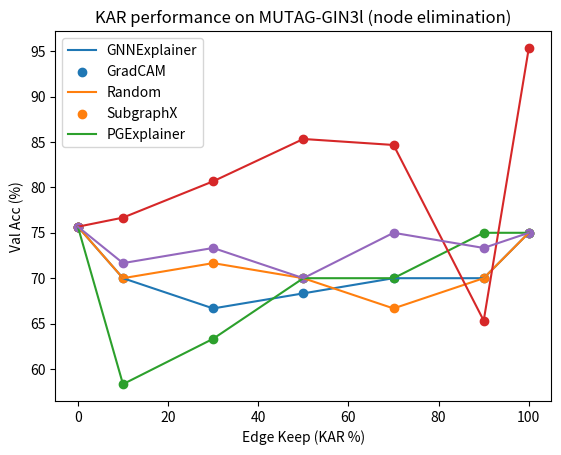

This chart was generated by the following Python code:
import matplotlib.pyplot as plt

if __name__ == "__main__":
    x = [0, 10, 30, 50, 70, 90, 100]
    ## BA-2Motifs GIN3l
    # gnnexplainer = [50, 50, 50, 58, 98, 100, 100]
    # gradcam = [50, 50, 50, 100, 100, 100, 100]
    # random = [50, 53, 51, 52, 58, 67, 100]
    # subgraphx = [50, 50, 50, 96, 100, 100, 100]
    # pgexplainer = [50, 65, 93, 100, 98, 100, 100]
    
    ## BA-2Motifs GIN3l (node elimination)
    # gnnexplainer = [50, 60, 61, 62, 76, 92, 100]
    # gradcam = [50, 97, 100, 100, 100, 100, 100]
    # random = [50, 50, 50, 50, 53, 65, 100]
    # subgraphx = [50, 76, 100, 99, 100, 100, 100]
    # pgexplainer = [50, 91, 99, 100, 100, 100, 100]

    ## BA-2Motifs GCN3l
    # gnnexplainer = [50, 50, 61, 68, 67, 81, 100]
    # gradcam = [50, 95, 99, 100, 100, 100, 100]
    # random = [50, 55, 55, 57, 70, 90, 100]
    # subgraphx = [50, 86, 95, 94, 100, 99, 100]
    # pgexplainer = [50, 67, 97, 100, 100, 100, 100]

    ## BA-2Motifs GCN3l (node elimination)
    # gnnexplainer = [50, 51, 63, 71, 65, 70, 100]
    # gradcam = [50, 95, 99, 100, 100, 100, 100]
    # random = [50, 52, 59, 62, 61, 67, 100]
    # subgraphx = [50, 86, 94, 98, 100, 99, 100]
    # pgexplainer = [50, 66, 100, 95, 100, 100, 100]

    ## MUTAG GCN3l
    # gnnexplainer = [85, 85, 90, 90, 90, 85, 90]
    # gradcam = [85, 85, 85, 90, 90, 90, 90]
    # random = [85, 85, 85, 83.6, 83.6, 83.6, 90]
    # subgraphx = [85, 90, 90, 85, 90, 95, 90]
    # pgexplainer = [85, 85, 85, 80, 85, 90, 90]

    # ## MUTAG GCN3l (node elimination)
    # gnnexplainer = [65, 85, 80, 90, 85, 80, 90]
    # gradcam = [65, 85, 90, 90, 90, 90, 90]
    # random = [65, 75, 90, 90, 85, 85, 90]
    # subgraphx = [65, 65, 85, 85, 90, 90, 90]
    # pgexplainer = [65, 85, 80, 80, 85, 85, 90]

    ## MUTAG GCN3l (skip eval)
    # gnnexplainer = [85, 85, 80, 80, 80, 80, 90]
    # gradcam = [85, 80, 80, 80, 80, 80, 90]
    # random = [85, 78.2, 82.5, 85, 85, 90, 90]
    # subgraphx = [85, 65, 80, 80, 80, 90, 90]
    # pgexplainer = [85, 75, 70, 85, 85, 90, 90]
    
    ## MUTAG GIN3l
    # gnnexplainer = [65, 75, 80, 80, 85, 95, 100]
    # gradcam = [65, 90, 100, 100, 95, 100, 100]
    # random = [65, 85, 85, 88.5, 83.6, 88.5, 100]
    # subgraphx = [65, 90, 90, 85, 90, 95, 100]
    # pgexplainer = [65, 95, 85, 80, 75, 100, 100]

    ## MUTAG GIN3l (node elimination)
    # gnnexplainer = [65, 70, 70, 80, 90, 80, 100]
    # gradcam = [65, 85, 95, 100, 95, 95, 100]
    # random = [65, 75, 80, 80, 85, 85, 100]
    # subgraphx = [65, 75, 95, 85, 90, 90, 100]
    # pgexplainer = [65, 85, 85, 90, 85, 95, 100]

    # MUTAG GIN3l (skip during evaluation)
    # gnnexplainer = [65, 65, 65, 80, 80, 80, 100]
    # gradcam = [65, 65, 75, 85, 85, 90, 100]
    # random = [65, 67.5, 70, 82.5, 82.5, 80, 100]
    # subgraphx = [65, 65, 70, 75, 75, 80, 100]
    # pgexplainer = [65, 70, 80, 80, 80, 80, 100]

    # REDDIT-BINARY GCN3l
    # gnnexplainer = [69, 82, 84, 90.5, 90, 93, 95]
    # gradcam = [69, 88, 90, 95, 94.5, 94, 95]
    # random = [69, 70.5, 80.25, 83.5, 90.25, 93.75, 95]
    # # subgraphx = [69, 65, 70, 75, 75, 80, 95]
    # pgexplainer = [69, 74.5, 72, 83, 85, 92, 95]

    # REDDIT-BINARY GCN3l (skipped during evaluation)
    # gnnexplainer = [69, 68.5, 58, 65, 85.5, 93, 95]
    # gradcam = [69, 71, 70, 71.5, 83.5, 91, 95]
    # random = [69, 69.75, 64.5, 76.5, 83.25, 92.5, 95]
    # # subgraphx = [69, 65, 70, 75, 75, 80, 95]
    # pgexplainer = [69, 71.5, 69, 72.5, 70, 92.5, 95]
    
    # REDDIT-BINARY GIN3l
    # gnnexplainer = [50, 88, 88.5, 86, 84, 93, 90.5]
    # gradcam = [50, 89, 91, 91.5, 91.5, 92.5, 90.5]
    # random = [50, 70.5, 77.75, 91.5, 93.25, 94.25, 90.5]
    # # subgraphx = [69, 65, 70, 75, 75, 80, 90.5]
    # pgexplainer = [50, 63.5, 80, 82, 93, 94, 90.5]

    # REDDIT-BINARY GIN3l (skipped during evaluation)
    # gnnexplainer = [50, 50, 56, 69, 73.5, 86, 90.5]
    # gradcam = [50, 50, 54.5, 71, 79, 85, 90.5]
    # random = [50, 50, 54.25, 65.75, 71.5, 81.5, 90.5]
    # # subgraphx = [69, 65, 70, 75, 75, 80, 90.5]
    # pgexplainer = [50, 50, 67.5, 70, 72, 75.5, 90.5]

    # BA3Motifs GCN3l
    # gnnexplainer = [33, 42, 47.33, 48, 50.67, 75.33, 98.6]
    # gradcam = [33, 70, 93.3, 94, 95.33, 98, 98.6]
    # random = [33, 37.33, 38, 44, 46.67, 66, 98.6]
    # subgraphx = [33, 61.33, 75.33, 88.66, 86.66, 72.66, 98.6]
    # pgexplainer = [33, 64, 63.33, 47.33, 62.66, 80.66, 98.6]

    # BA3Motifs GCN3l (node elimination)
    # gnnexplainer = [33, 42, 47.33, 48, 50.67, 75.33, 98.6]
    # gradcam = [33, 74.67, 92.67, 90.67, 94.67, 96.67, 98.6]
    # random = [33, 48, 52, 43.33, 48.67, 78.67, 98.6]
    # subgraphx = [33, 83.33, 71.33, 82.67, 87.33, 82.67, 98.6]
    # pgexplainer = [33, 59.33, 54.67, 44.67, 68.67, 78.67, 98.6]

    # # BA3Motifs GCN3l (skipped during evaluation)
    # gnnexplainer = [33, 33.33, 33.33, 36, 45.33, 82.66, 98.6]
    # gradcam = [33, 46, 49.33, 33.33, 81.33, 94.66, 98.6]
    # random = [33, 36, 33.33, 45.33, 59.33, 92, 98.6]
    # subgraphx = [33, 42.66, 59.33, 66.66, 69.33, 78, 98.6]
    # pgexplainer = [33, 43.33, 40, 42, 56, 80, 98.6]
    
    # BA3Motifs GIN3l
    # gnnexplainer = [33, 76, 72, 44.66, 51.33, 50, 95.33]
    # gradcam = [33, 93.33, 81.33, 91.33, 85.33, 93.33, 95.33]
    # random = [33, 67.33, 69.33, 38.66, 43.33, 47.33, 95.33]
    # subgraphx = [33, 76.67, 80.67, 85.33, 84.67, 65.33, 95.33]
    # pgexplainer = [33, 67.33, 66, 33.33, 86, 33.33, 95.33]

    # BA3Motifs GIN3l (node elimination)
    # gnnexplainer = [33, 54.67, 59.33, 44.67, 48, 70.67, 95.33]
    # gradcam = [33, 94, 84, 93.33, 91.33, 96, 95.33]
    # random = [33, 52, 41.33, 38, 40.67, 34, 95.33]
    # subgraphx = [33, 66, 64.67, 86, 71.33, 88.67, 95.33]
    # pgexplainer = [33, 44, 48.67, 54.67, 88.67, 80, 95.33]

    # BA3Motifs GIN3l (skip during evaluation)
    # gnnexplainer = [33, 33.33, 35.33, 48, 54, 95.3, 95.33]
    # gradcam = [33, 33.33, 35.33, 44, 61.33, 95, 95.33]
    # random = [33, 33.33, 33.33, 39.33, 36.66, 40.66, 95.33]
    # subgraphx = [33, 76.67, 80.67, 85.33, 84.67, 65.33, 95.33]
    # pgexplainer = [33, 33.33, 33.33, 40, 34, 44, 95.33]

    # # Enzyme GCN3l
    gnnexplainer = [75.67, 70, 66.67, 68.33, 70, 70, 75]
    gradcam = [75.67, 70, 71.66, 70, 66.67, 70, 75]
    random = [75.67, 58.33, 63.33, 70, 70, 75, 75]
    subgraphx = [75.67, 76.67, 80.67, 85.33, 84.67, 65.33, 95.33]
    pgexplainer = [75.67, 71.66, 73.33, 70, 75, 73.33, 75]

    # # Enzyme GCN3l (node elimination)
    # gnnexplainer = [16.67, 56.67, 53.33, 63.33, 66.67, 71.67, 75]
    # gradcam = [16.67, 66.67, 71.66, 71.66, 70, 70, 75]
    # random = [16.67, 51.67, 55, 68.33, 70, 70, 75]
    # # subgraphx = [33, 76.67, 80.67, 85.33, 84.67, 65.33, 95.33]
    # pgexplainer = [16.67, 63.33, 65, 71.66, 71.66, 70, 75]

    # Enzyme GIN3l
    # gnnexplainer = [61.67, 55, 51.67, 48.33, 63.33, 66.66, 75]
    # gradcam = [61.67, 65, 70, 66.67, 70, 71.67, 75]
    # random = [61.67, 55, 63.33, 56.67, 61.67, 66.67, 75]
    # # subgraphx = [33, 76.67, 80.67, 85.33, 84.67, 65.33, 95.33]
    # pgexplainer = [61.67, 66.67, 71.67, 65, 61.67, 58.33, 75]

    # Enzyme GIN3l (node elimination)
    # gnnexplainer = [16.67, 46.67, 51.67, 56.67, 63.33, 65, 75]
    # gradcam = [16.67, 61.67, 61.67, 65, 63.33, 70, 75]
    # random = [16.67, 43.33, 56.67, 65, 65, 70, 75]
    # # subgraphx = [33, 76.67, 80.67, 85.33, 84.67, 65.33, 95.33]
    # pgexplainer = [16.67, 75, 70, 71.66, 71.66, 63.33, 75]

    plt.title('KAR performance on MUTAG-GIN3l (node elimination)')
    plt.xlabel("Edge Keep (KAR %)")
    plt.ylabel("Val Acc (%)")
    plt.plot(x, gnnexplainer)
    plt.scatter(x, gnnexplainer)
    
    plt.plot(x, gradcam)
    plt.scatter(x, gradcam)
    
    plt.plot(x, random)
    plt.scatter(x, random)

    plt.plot(x, subgraphx)
    plt.scatter(x, subgraphx)
    
    plt.plot(x, pgexplainer)
    plt.scatter(x, pgexplainer)
    
    plt.legend(['GNNExplainer', 'GradCAM', 'Random', 'SubgraphX', 'PGExplainer'])
    # plt.legend(['GNNExplainer', 'GradCAM', 'Random', 'PGExplainer'])
    plt.show()